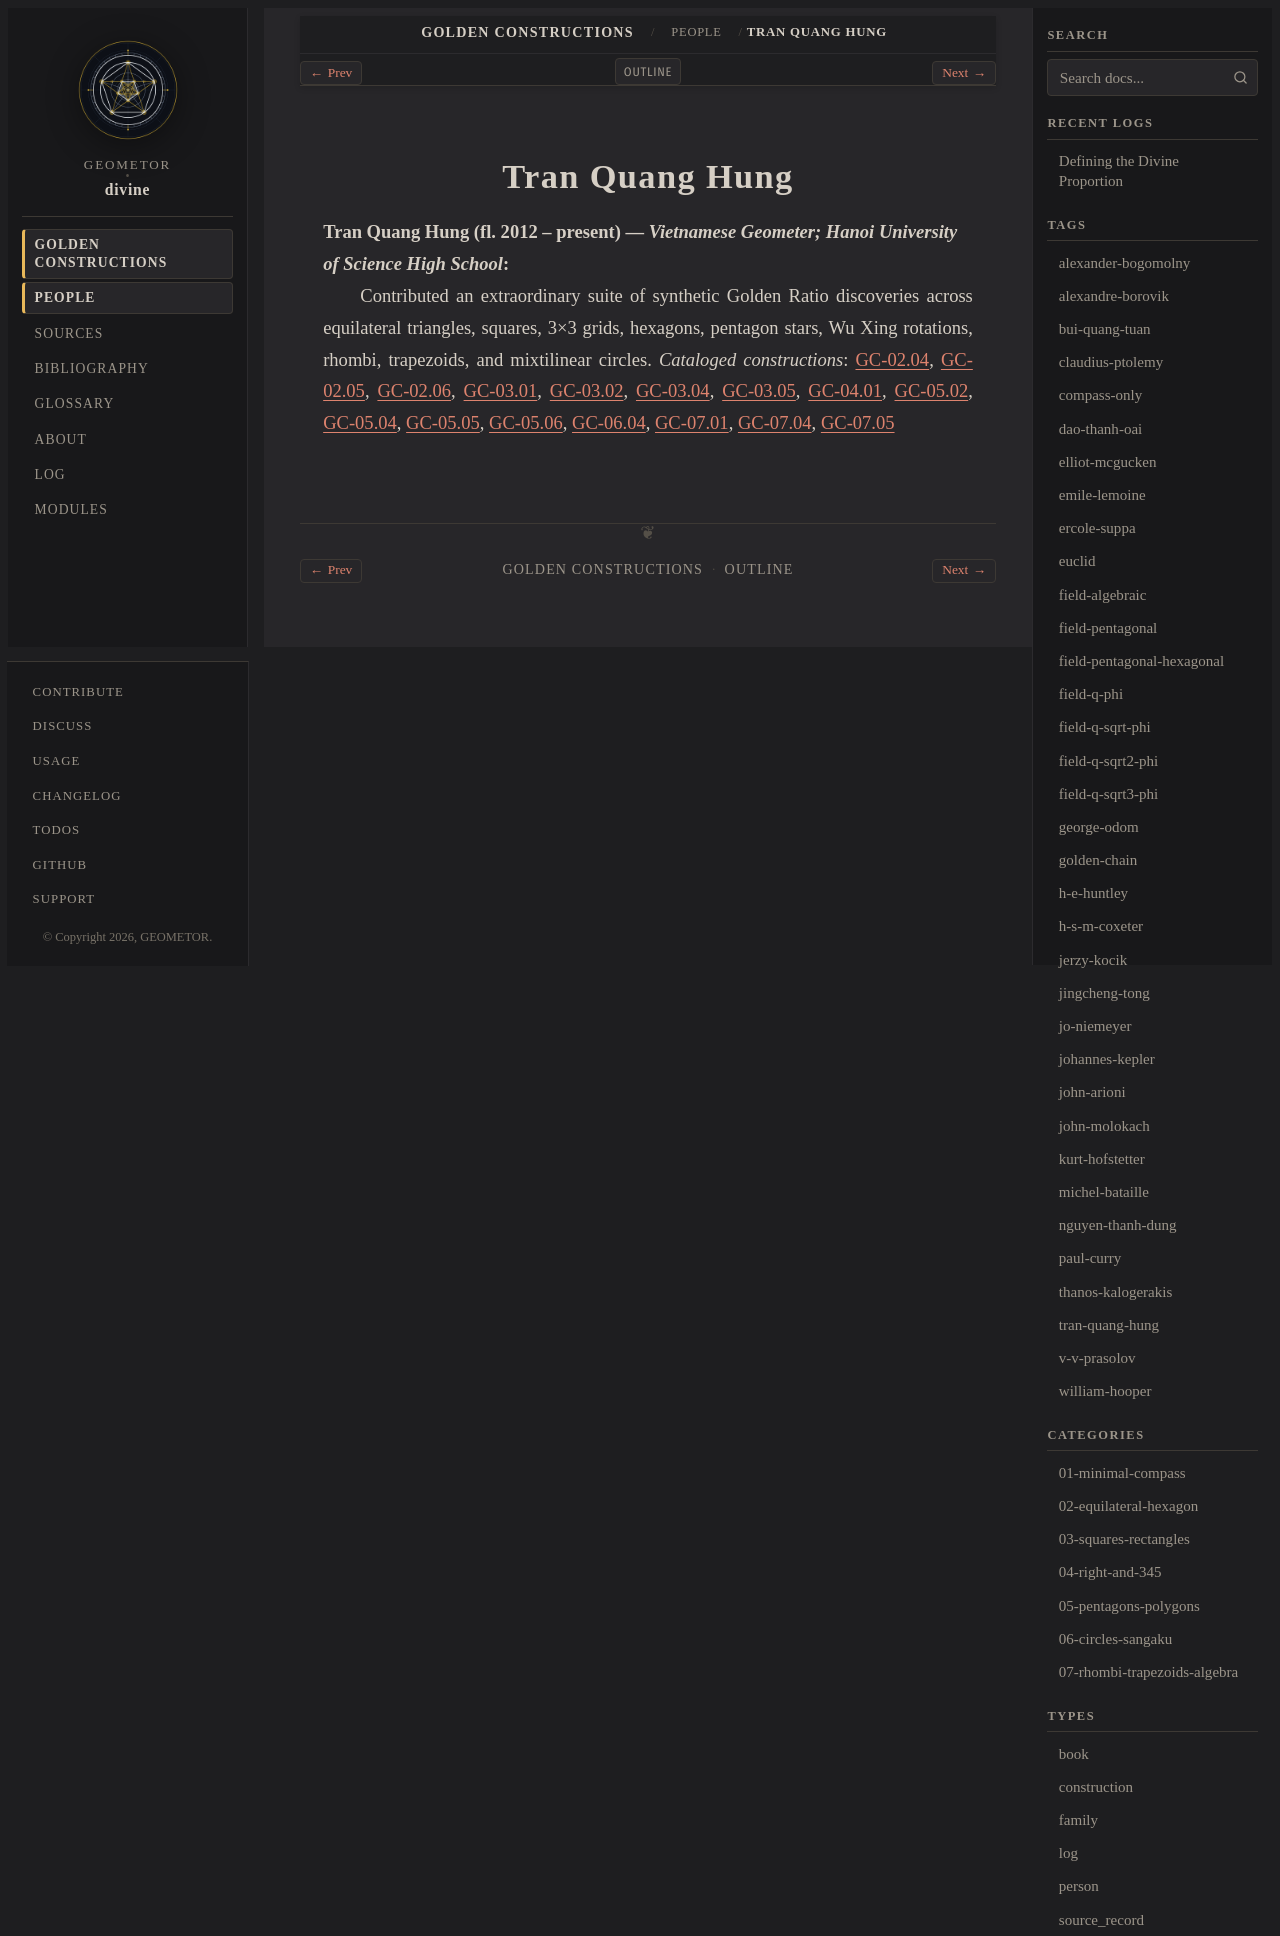

repository: geometor/divine · page: constructions/people/tran-quang-hung.html · generator: sphinx

:type: person
:layout: book
:death_year: 2012
:death_label: 2012
:lifespan: fl. 2012 – present
:excerpt: Tran Quang Hung (fl. 2012 – present) — Vietnamese Geometer; Hanoi University of Science High School

.. _person-tran-quang-hung:

Tran Quang Hung
===============

**Tran Quang Hung** (fl. 2012 – present) — *Vietnamese Geometer; Hanoi University of Science High School*
   Contributed an extraordinary suite of synthetic Golden Ratio discoveries across equilateral triangles, squares, 3×3 grids, hexagons, pentagon stars, Wu Xing rotations, rhombi, trapezoids, and mixtilinear circles.
   *Cataloged constructions*: :doc:`GC-02.04 <../02-equilateral-hexagon/04-tran-reflected-equilaterals/index>`, :doc:`GC-02.05 <../02-equilateral-hexagon/05-tran-incircle-equilateral/index>`, :doc:`GC-02.06 <../02-equilateral-hexagon/06-tran-hexagon-square/index>`, :doc:`GC-03.01 <../03-squares-rectangles/01-tran-square-inscribed-semicircle/index>`, :doc:`GC-03.02 <../03-squares-rectangles/02-tran-square-midpoints/index>`, :doc:`GC-03.04 <../03-squares-rectangles/04-tran-mcgucken-3x3-circle/index>`, :doc:`GC-03.05 <../03-squares-rectangles/05-tran-3x3-incenter/index>`, :doc:`GC-04.01 <../04-right-and-345/01-huntley-egyptian-345/index>`, :doc:`GC-05.02 <../05-pentagons-polygons/02-dao-tran-pentagon-bisector-incircle/index>`, :doc:`GC-05.04 <../05-pentagons-polygons/04-tran-pentagon-hexagon/index>`, :doc:`GC-05.05 <../05-pentagons-polygons/05-tran-star-six-pentagons/index>`, :doc:`GC-05.06 <../05-pentagons-polygons/06-tran-wu-xing-equilaterals/index>`, :doc:`GC-06.04 <../06-circles-sangaku/04-tran-mcgucken-three-tangent-circles/index>`, :doc:`GC-07.01 <../07-rhombi-trapezoids-algebra/01-tran-rhombus-incircle/index>`, :doc:`GC-07.04 <../07-rhombi-trapezoids-algebra/04-tran-isosceles-trapezoid-60/index>`, :doc:`GC-07.05 <../07-rhombi-trapezoids-algebra/05-tran-mixtilinear-equilateral/index>`
